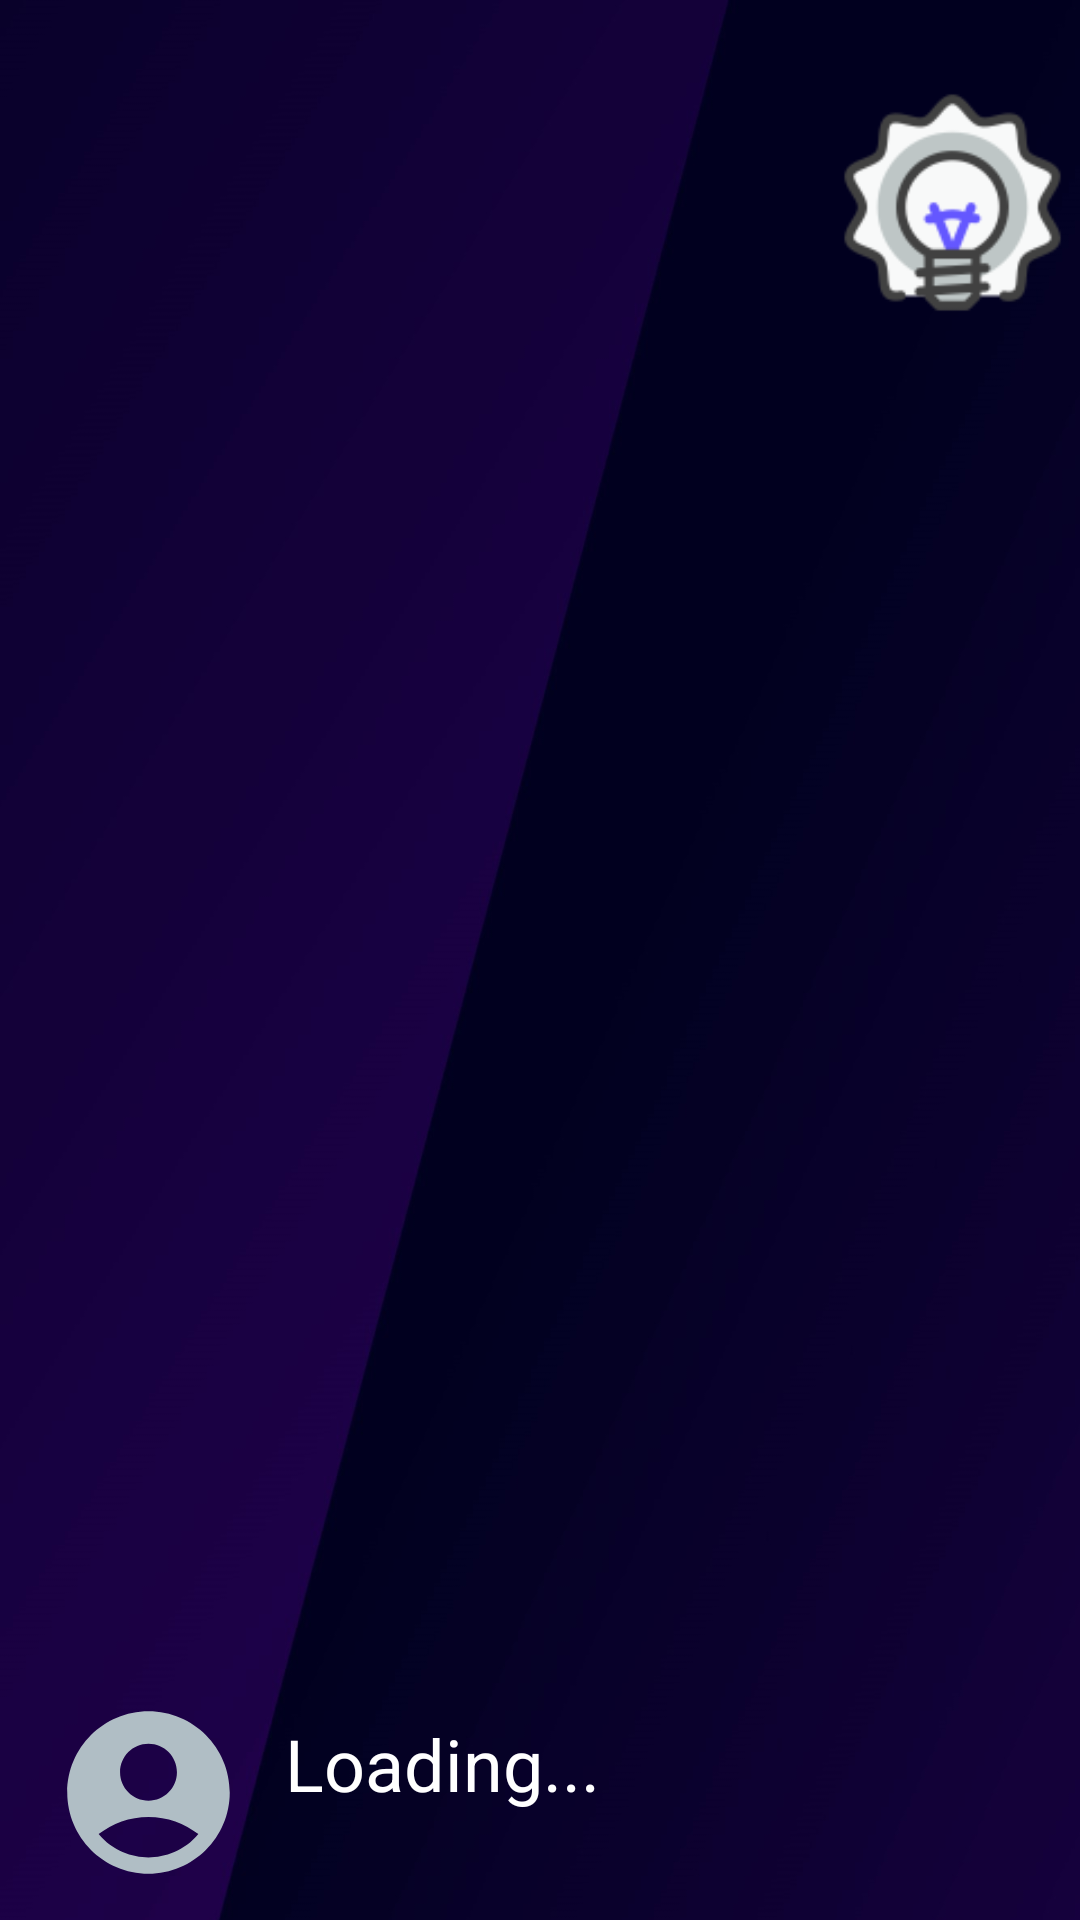

The Android layout XML behind this screen, and the referenced resources:
<!-- AndroidManifest.xml: application theme Base.Theme.TestINSApp -->
<!-- res/layout/header.xml -->
<?xml version="1.0" encoding="utf-8"?>
<RelativeLayout xmlns:android="http://schemas.android.com/apk/res/android"
    android:layout_width="match_parent"
    android:layout_height="200dp"

    android:background="@drawable/back2"
    android:gravity="bottom"
    >
<ImageView
    android:layout_width="75dp"
    android:layout_height="75dp"
    android:layout_marginTop="30dp"
    android:layout_marginRight="5dp"
    android:src="@drawable/logobig"
    android:layout_alignParentRight="true"
   />
    <TextView
        android:layout_width="wrap_content"
        android:layout_height="wrap_content"
        android:layout_alignParentBottom="true"
        android:layout_marginBottom="17dp"
        android:id="@+id/drawerEmail"

        android:layout_marginLeft="95dp"
        android:textColor="@color/secondary"


        />
    <ImageView
        android:scaleType="centerCrop"
        android:src="@drawable/roundpfp"
        android:layout_width="65dp"
        android:layout_height="65dp"
        android:layout_marginBottom="10dp"
        android:id="@+id/drawerpfp"
        android:layout_alignParentBottom="true"
        android:layout_above="@+id/drawerUsername"
        android:layout_marginLeft="17dp"/>
    <TextView
       android:layout_alignStart="@+id/drawerEmail"
        android:id="@+id/drawerUsername"
        android:layout_width="wrap_content"
        android:layout_above="@+id/drawerEmail"
        android:layout_height="wrap_content"

        android:text="Loading..."
        android:textColor="@color/white"
        android:textSize="24sp" />

</RelativeLayout>
<!-- resources referenced by this layout -->
<resources>
  <color name="secondary">#8578A8</color>
  <color name="white">#FFFFFFFF</color>
  <!-- drawable back2: jpg bitmap (drawable, 60868 bytes) -->
  <!-- drawable logobig: png bitmap (drawable, 5430 bytes) -->
  <!-- drawable roundpfp (drawable) -->
  <vector xmlns:android="http://schemas.android.com/apk/res/android" android:height="32dp" android:tint="#B0BEC5" android:viewportHeight="24" android:viewportWidth="24" android:width="32dp">
        
      <path android:fillColor="@android:color/white" android:pathData="M12,2C6.48,2 2,6.48 2,12s4.48,10 10,10s10,-4.48 10,-10S17.52,2 12,2zM12,6c1.93,0 3.5,1.57 3.5,3.5S13.93,13 12,13s-3.5,-1.57 -3.5,-3.5S10.07,6 12,6zM12,20c-2.03,0 -4.43,-0.82 -6.14,-2.88C7.55,15.8 9.68,15 12,15s4.45,0.8 6.14,2.12C16.43,19.18 14.03,20 12,20z"/>
      
  </vector>
  <style name="Base.Theme.TestINSApp" parent="Theme.MaterialComponents.DayNight.NoActionBar">
          
  
         <item name="colorPrimary">@color/secondary</item> 
          <item name="colorPrimaryVariant">@color/secondary</item>
          <item name="colorOnPrimary">@color/main</item>
  
          <item name="colorSecondary">@color/main</item>
          <item name="colorSecondaryVariant">@color/main</item>
          <item name="colorOnSecondary">@color/secondary</item>
  
          <item name="android:statusBarColor">?attr/colorPrimaryVariant</item>
  
      </style>
  <color name="main">#0C002F</color>
</resources>
